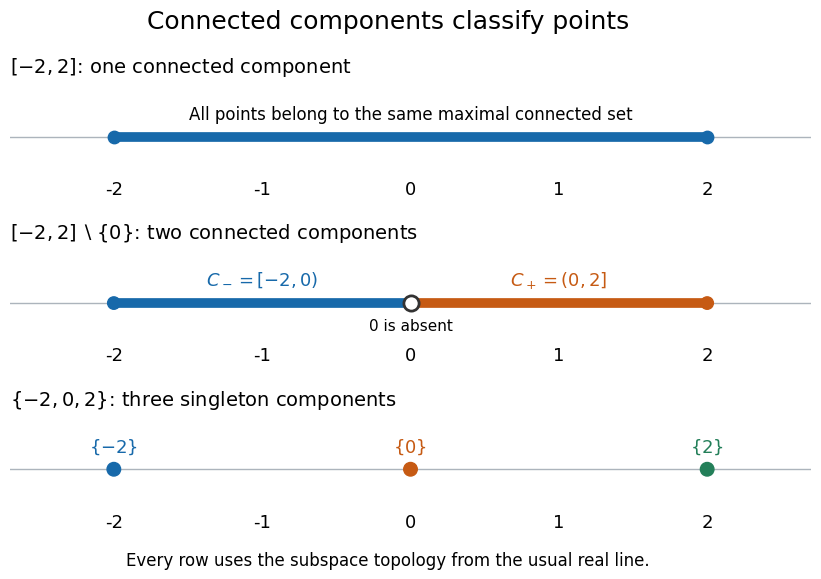

Write Python code to recreate this figure. (Note: this script raises an exception after producing the figure.)
"""Illustrate components of three exact subsets of the usual real line.

Tested with Python 3.14, matplotlib 3.10.7, and numpy 2.3.5.
Run from _media; the PNG is written to the current working directory.
"""

from pathlib import Path

import matplotlib.pyplot as plt


def main():
    plt.rcParams.update({"font.size": 13, "font.family": "DejaVu Sans"})
    fig, axes = plt.subplots(3, 1, figsize=(9, 5.8), facecolor="white")
    blue, orange, green = "#1769aa", "#c65a13", "#237f59"
    titles = (
        r"$[-2,2]$: one connected component",
        r"$[-2,2]\setminus\{0\}$: two connected components",
        r"$\{-2,0,2\}$: three singleton components",
    )
    for ax, title in zip(axes, titles, strict=True):
        ax.set_facecolor("white")
        ax.set_title(title, loc="left", pad=13, fontsize=14)
        ax.axhline(0, color="#acb4bc", linewidth=1, zorder=0)
        ax.set_xlim(-2.7, 2.7)
        ax.set_ylim(-0.42, 0.5)
        ax.set_xticks([-2, -1, 0, 1, 2])
        ax.set_yticks([])
        ax.tick_params(axis="x", length=0)
        for spine in ax.spines.values():
            spine.set_visible(False)

    axes[0].plot([-2, 2], [0, 0], color=blue, linewidth=7, solid_capstyle="butt")
    axes[0].scatter([-2, 2], [0, 0], color=blue, s=80, zorder=3)
    axes[0].text(0, 0.19, "All points belong to the same maximal connected set", ha="center", fontsize=12)

    for endpoints, color in [([-2, 0], blue), ([0, 2], orange)]:
        axes[1].plot(endpoints, [0, 0], color=color, linewidth=7, solid_capstyle="butt")
    axes[1].scatter([-2, 2], [0, 0], color=[blue, orange], s=80, zorder=3)
    axes[1].scatter([0], [0], facecolor="white", edgecolor="#333333", linewidth=2, s=120, zorder=4)
    axes[1].text(-1, 0.19, r"$C_-=[-2,0)$", color=blue, ha="center")
    axes[1].text(1, 0.19, r"$C_+=(0,2]$", color=orange, ha="center")
    axes[1].text(0, -0.3, "0 is absent", ha="center", fontsize=11)

    axes[2].scatter([-2, 0, 2], [0, 0, 0], color=[blue, orange, green], s=95, zorder=3)
    for x, color in zip([-2, 0, 2], [blue, orange, green], strict=True):
        axes[2].text(x, 0.19, rf"$\{{{x}\}}$", color=color, ha="center")

    fig.suptitle("Connected components classify points", fontsize=18, y=0.98)
    fig.text(0.5, 0.022, "Every row uses the subspace topology from the usual real line.", ha="center", fontsize=12)
    fig.subplots_adjust(top=0.84, bottom=0.12, left=0.08, right=0.97, hspace=0.95)
    fig.savefig(Path.cwd() / (Path(__file__).stem + ".png"), dpi=120, facecolor="white", transparent=False)
    plt.close(fig)


if __name__ == "__main__":
    main()
